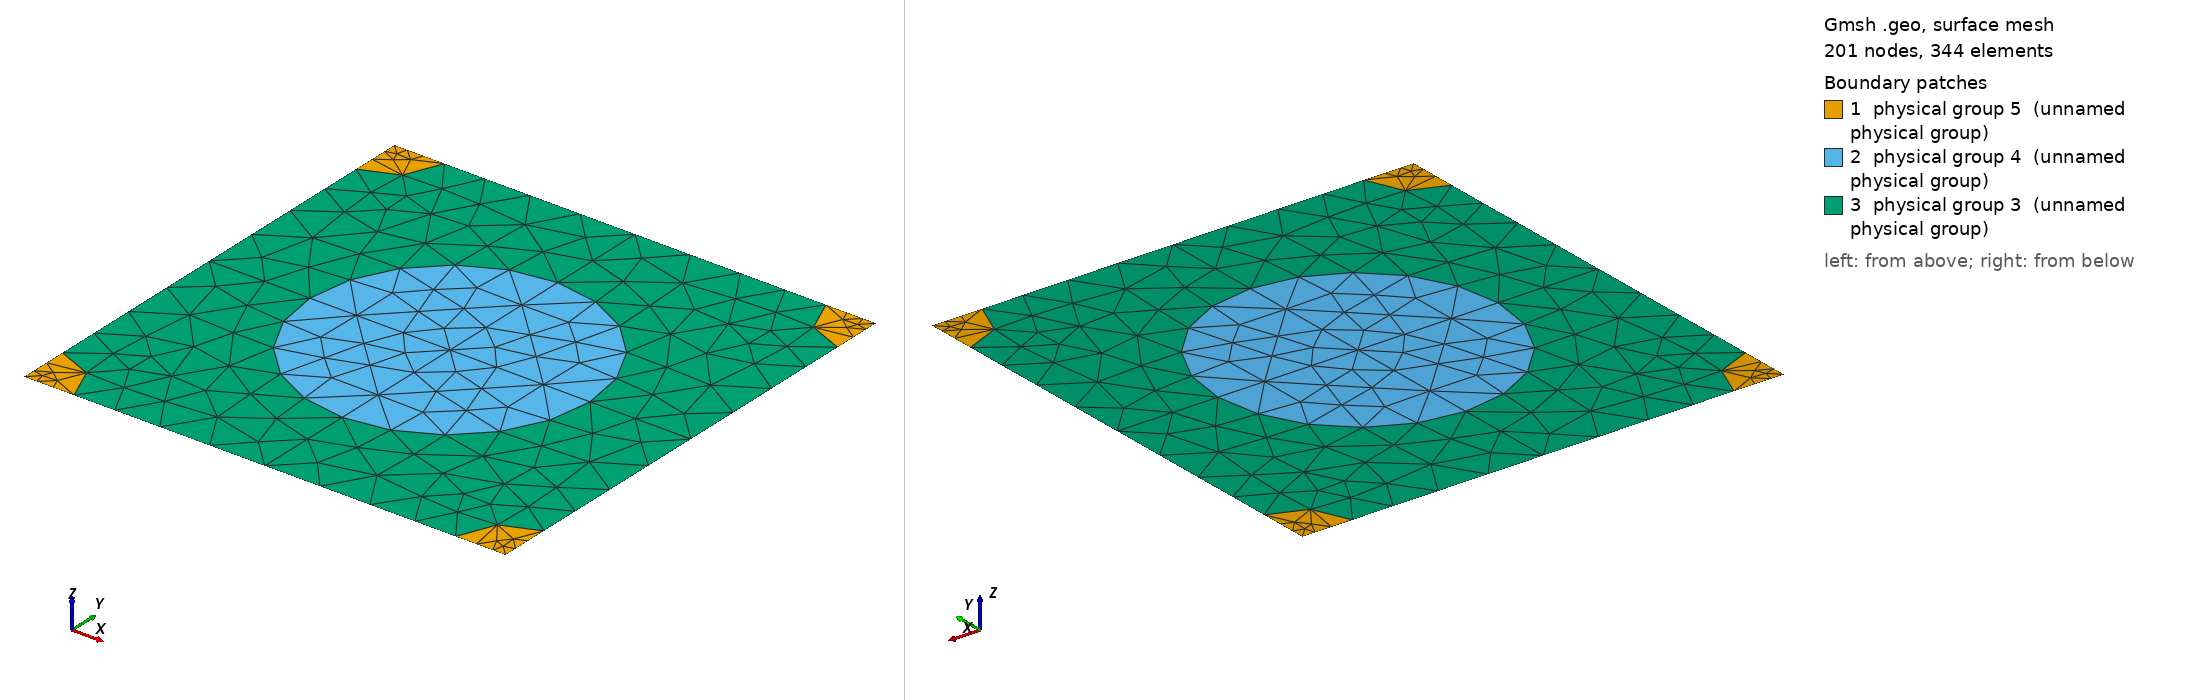

Gmsh geometry script, surface-meshed: 201 nodes, 344 surface elements. Boundary patches (legend numbers): 1 physical group 5 (unnamed physical group), 2 physical group 4 (unnamed physical group), 3 physical group 3 (unnamed physical group). Left view from above one corner, right view from below the opposite corner. Legend entries are the model's physical surfaces. The drawing asked Gmsh for element sizes between 1% and 20% of the model's largest extent; the script's own settings can give other sizes.

=== 636_185_66.geo (drawn) ===
d = 1; // grating period
ff = 0.300000;
d_in_nm = 636;
a1 = 185;
radius1 = (a1/d_in_nm)*d;
radius2 = (66/d_in_nm)*d;
lc = 0.150000; // 0.501 0.201 0.0701;
lc2 = lc/1.500000; // on cylinder surfaces
lc3 = lc/1.500000; // cylinder1 centres
lc4 = lc/4.500000; // cylinder2 centres
posx = 0;//
posy = 0;//

hy = d; // Thickness: Squre profile => hy=d
hx = 0.;

// 2*2 supercell outline

Point(1) = {0, 0, 0, lc4};
Point(2) = {-hx, -hy, 0, lc4};
Point(3) = {-hx+d, -hy, 0, lc4};
Point(4) = {d, 0, 0,lc4};
Point(5) = {-hx+d/2+posx, -hy/2+posy, 0,lc3};
Point(10) = {-hx+d/2+posx, 0, 0, lc};
Point(11) = {0,-hy/2+posy, 0, lc};
Point(12) = {-hx+d/2+posx, -hy, 0, lc};
Point(13) = {d, -hy/2+posy, 0, lc};

Point(14) = {-hx+radius2, 0, 0, lc2};
Point(15) = {d-radius2, 0, 0, lc2};
Point(16) = {0,-radius2, 0, lc2};
Point(18) = {-hx+d/2+posx, -hy/2+radius1+posy, 0, lc2};
Point(20) = {d,-radius2, 0, lc2};
Point(21) = {-hx+d/2-radius1+posx, -hy/2+posy, 0,lc2};
Point(22) = {-hx+d/2+radius1+posx, -hy/2+posy, 0,lc2};
Point(23) = {-hx, -hy+radius2, 0, lc2};
Point(25) = {-hx+d/2+posx, -hy/2-radius1+posy, 0, lc2};
Point(27) = {d,-hy+radius2, 0, lc2};
Point(28) = {-hx+radius2, -hy, 0, lc2};
Point(29) = {d-radius2, -hy, 0, lc2};

Line(1) = {1, 14};
Line(2) = {14, 10};
Line(3) = {10, 15};
Line(4) = {15, 4};
Line(5) = {4, 20};
Line(6) = {20, 13};
Line(7) = {13, 27};
Line(8) = {27, 3};
Line(9) = {3, 29};
Line(10) = {29, 12};
Line(11) = {12, 28};
Line(12) = {28, 2};
Line(13) = {2, 23};
Line(14) = {23, 11};
Line(15) = {11, 16};
Line(16) = {16, 1};
Line(18) = {18, 10};
Line(19) = {18, 5};
Line(20) = {5, 25};
Line(21) = {25, 12};
Line(22) = {11, 21};
Line(23) = {21, 5};
Line(24) = {5, 22};
Line(25) = {22, 13};

Circle(26) = {14, 1, 16};
Circle(27) = {15, 4, 20};
Circle(28) = {27, 3, 29};
Circle(29) = {28, 2, 23};
Circle(30) = {21, 5, 18};
Circle(31) = {18, 5, 22};
Circle(32) = {22, 5, 25};
Circle(33) = {25, 5, 21};

Line Loop(77) = {1, 26, 16};
Plane Surface(78) = {77};
Line Loop(79) = {4, 5, -27};
Plane Surface(80) = {79};
Line Loop(81) = {28, -9, -8};
Plane Surface(82) = {81};
Line Loop(83) = {29, -13, -12};
Plane Surface(84) = {83};
Line Loop(85) = {30, 19, -23};
Plane Surface(86) = {85};
Line Loop(87) = {19, 24, -31};
Plane Surface(88) = {87};
Line Loop(89) = {24, 32, -20};
Plane Surface(90) = {89};
Line Loop(91) = {20, 33, 23};
Plane Surface(92) = {91};
Line Loop(93) = {2, -18, -30, -22, 15, -26};
Plane Surface(94) = {93};
Line Loop(95) = {3, 27, 6, -25, -31, 18};
Plane Surface(96) = {95};
Line Loop(97) = {25, 7, 28, 10, -21, -32};
Plane Surface(98) = {97};
Line Loop(99) = {21, 11, 29, 14, 22, -33};
Plane Surface(100) = {99};

Physical Line(101) = {1, 2, 3, 4};
Physical Line(102) = {5, 6, 7, 8};
Physical Line(103) = {9, 10, 11, 12};
Physical Line(104) = {13, 14, 15, 16};

Physical Surface(3) = {94, 96, 98, 100};
Physical Surface(4) = {86, 88, 90, 92};
Physical Surface(5) = {78, 80, 82, 84};
